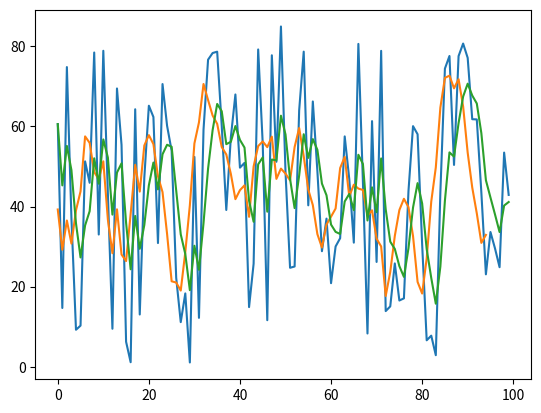

Write Python code to recreate this figure.
"""

A variety of moving averages

"""

import numpy as np
import matplotlib.pyplot as plt

def simpleMA(data, period) :
    assert len(data) > period
    result = np.zeros(len(data) - period)
    for i in range(0, len(data) - period) :
        result[i] = np.mean(data[i:i+period])
    return result

def ema(data, period) :
    assert len(data) > period
    a = 2.0/(period + 1.0)
    result = np.zeros(len(data))
    result[0] = data[0]
    for i in range(1, len(data)) :
        result[i] = a*data[i] + (1-a)*result[i-1]
    return result

def main():
    period = 5
    data = np.random.rand(100) * 85.0
    ma = simpleMA(data, period)
    em = ema(data, period)
    x = np.arange(len(data))
    plt.plot(x, data)
    plt.plot(x[:len(ma)], ma)
    plt.plot(x[:len(em)], em)
    plt.show()
    print(np.mean(ma))

if __name__ == '__main__':
    main()

